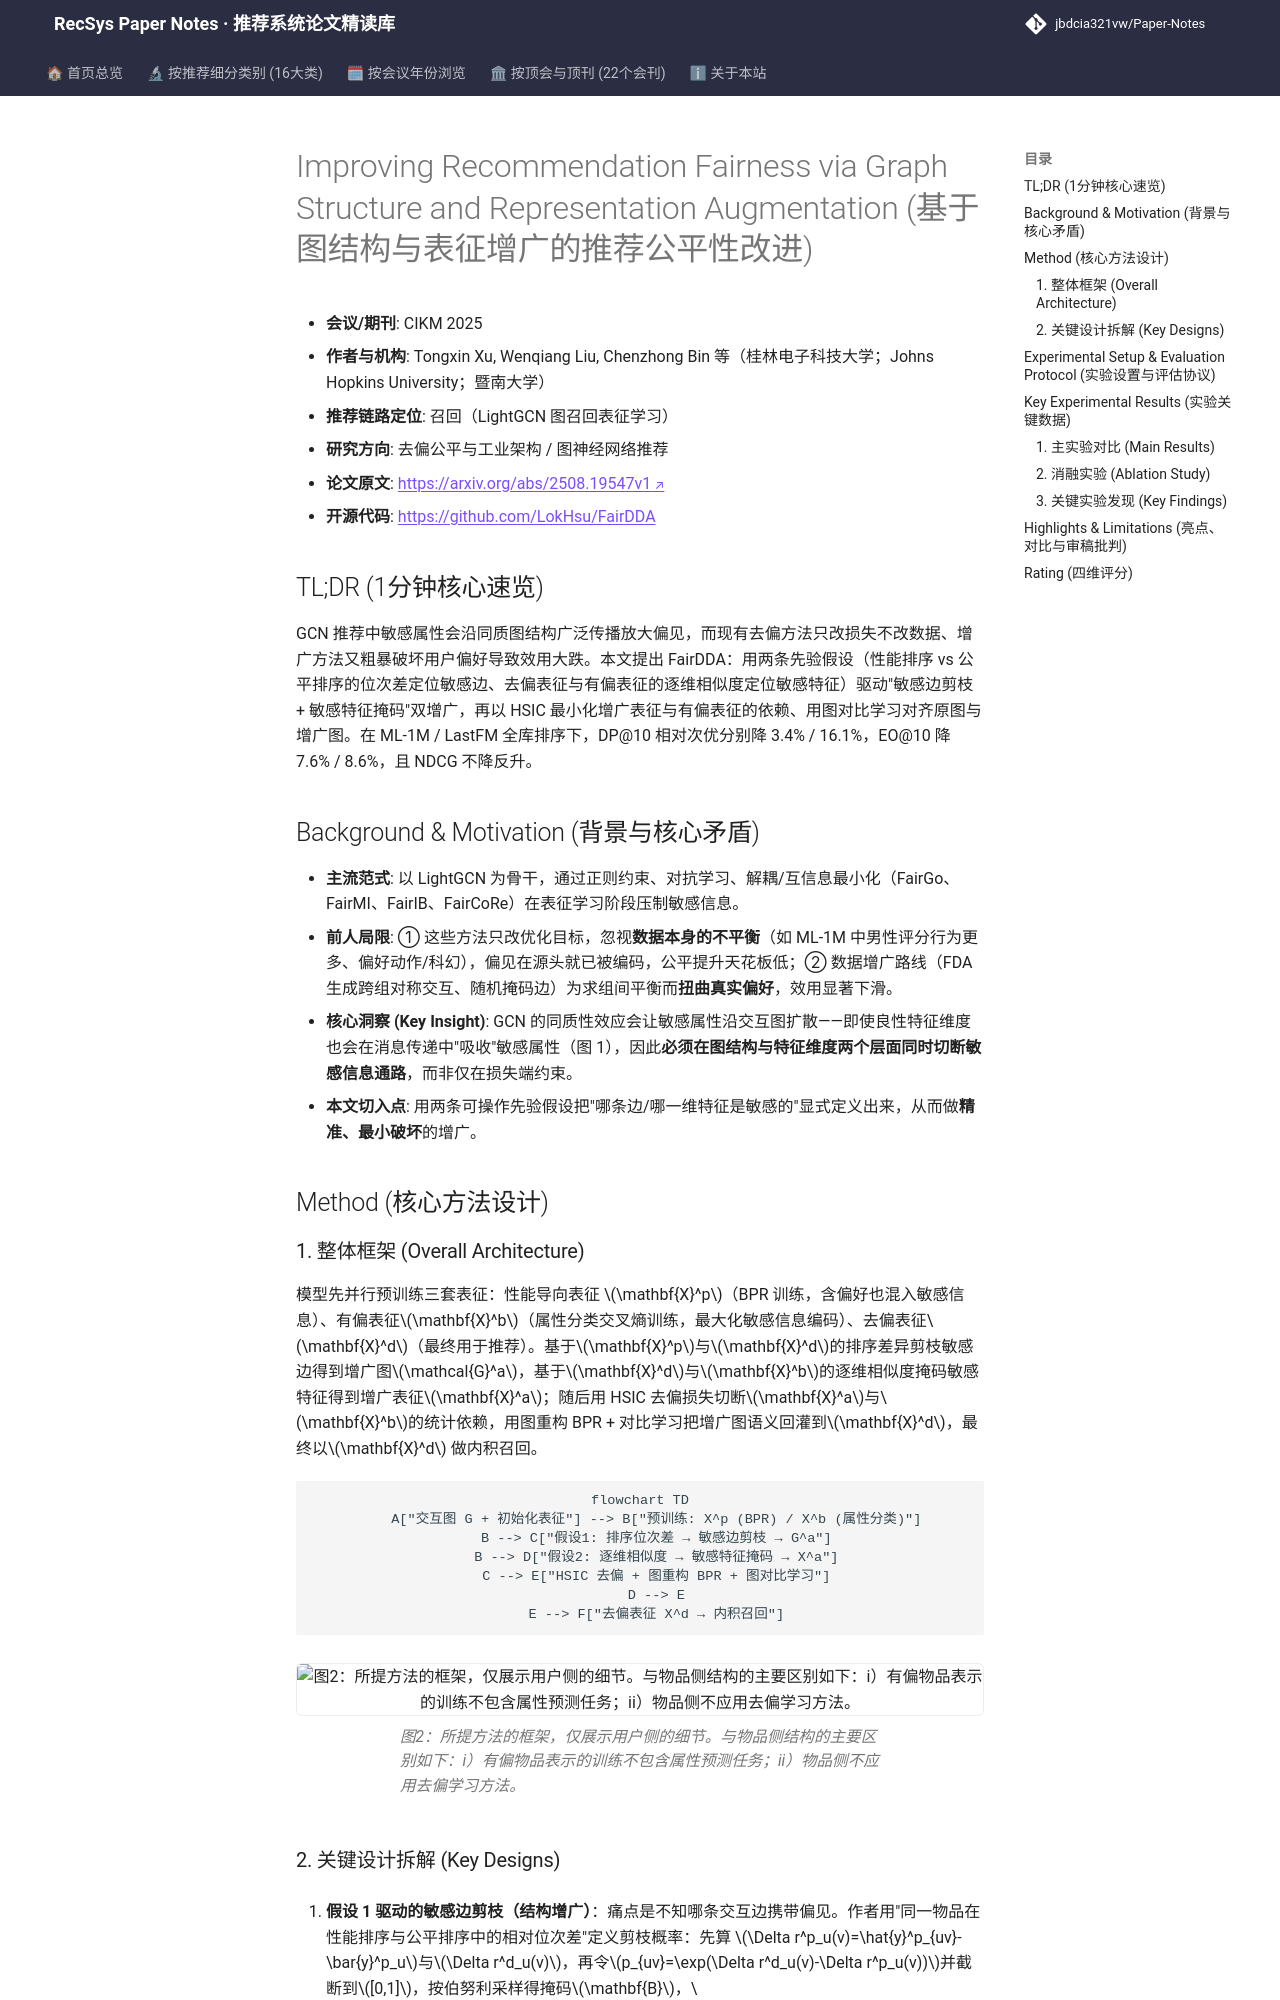

repository: jbdcia321vw/Paper-Notes · page: venues/CIKM/2025/debias_fairness_industrial/improving_recommendation_fairness_via_graph_structure_and_representation_au/index.html · generator: mkdocs

---
title: "[Paper Note] Improving Recommendation Fairness via Graph Structure and Representation Augmentation"
description: "[CIKM 2025][去偏公平与工业架构] 用双先验假设定位敏感边与敏感特征，做图剪枝+特征掩码双增广，HSIC去偏+对比学习保效用，ML-1M 上 DP@10 降 3.4%、EO@10 降 7.6%。"
tags:
  - CIKM 2025
  - 去偏公平与工业架构
  - 召回
  - 图数据增广
  - HSIC 去偏
  - 群体公平
date: 2026-11-14
venue: CIKM
year: 2025
paper_url: "https://arxiv.org/abs/2508.19547"
code_url: "https://github.com/LokHsu/FairDDA"
categories:
  - debias_fairness_industrial
  - graph_rec
---

# Improving Recommendation Fairness via Graph Structure and Representation Augmentation (基于图结构与表征增广的推荐公平性改进)

- **会议/期刊**: CIKM 2025
- **作者与机构**: Tongxin Xu, Wenqiang Liu, Chenzhong Bin 等（桂林电子科技大学；Johns Hopkins University；暨南大学）
- **推荐链路定位**: 召回（LightGCN 图召回表征学习）
- **研究方向**: 去偏公平与工业架构 / 图神经网络推荐
- **论文原文**: [https://arxiv.org/abs/2508.19547v1](https://arxiv.org/abs/2508.19547v1)
- **开源代码**: [https://github.com/LokHsu/FairDDA](https://github.com/LokHsu/FairDDA)

## TL;DR (1分钟核心速览)

GCN 推荐中敏感属性会沿同质图结构广泛传播放大偏见，而现有去偏方法只改损失不改数据、增广方法又粗暴破坏用户偏好导致效用大跌。本文提出 FairDDA：用两条先验假设（性能排序 vs 公平排序的位次差定位敏感边、去偏表征与有偏表征的逐维相似度定位敏感特征）驱动"敏感边剪枝 + 敏感特征掩码"双增广，再以 HSIC 最小化增广表征与有偏表征的依赖、用图对比学习对齐原图与增广图。在 ML-1M / LastFM 全库排序下，DP@10 相对次优分别降 3.4% / 16.1%，EO@10 降 7.6% / 8.6%，且 NDCG 不降反升。

## Background & Motivation (背景与核心矛盾)

- **主流范式**: 以 LightGCN 为骨干，通过正则约束、对抗学习、解耦/互信息最小化（FairGo、FairMI、FairIB、FairCoRe）在表征学习阶段压制敏感信息。
- **前人局限**: ① 这些方法只改优化目标，忽视**数据本身的不平衡**（如 ML-1M 中男性评分行为更多、偏好动作/科幻），偏见在源头就已被编码，公平提升天花板低；② 数据增广路线（FDA 生成跨组对称交互、随机掩码边）为求组间平衡而**扭曲真实偏好**，效用显著下滑。
- **核心洞察 (Key Insight)**: GCN 的同质性效应会让敏感属性沿交互图扩散——即使良性特征维度也会在消息传递中"吸收"敏感属性（图 1），因此**必须在图结构与特征维度两个层面同时切断敏感信息通路**，而非仅在损失端约束。
- **本文切入点**: 用两条可操作先验假设把"哪条边/哪一维特征是敏感的"显式定义出来，从而做**精准、最小破坏**的增广。

## Method (核心方法设计)

### 1. 整体框架 (Overall Architecture)

模型先并行预训练三套表征：性能导向表征 $\mathbf{X}^p$（BPR 训练，含偏好也混入敏感信息）、有偏表征$\mathbf{X}^b$（属性分类交叉熵训练，最大化敏感信息编码）、去偏表征$\mathbf{X}^d$（最终用于推荐）。基于$\mathbf{X}^p$与$\mathbf{X}^d$的排序差异剪枝敏感边得到增广图$\mathcal{G}^a$，基于$\mathbf{X}^d$与$\mathbf{X}^b$的逐维相似度掩码敏感特征得到增广表征$\mathbf{X}^a$；随后用 HSIC 去偏损失切断$\mathbf{X}^a$与$\mathbf{X}^b$的统计依赖，用图重构 BPR + 对比学习把增广图语义回灌到$\mathbf{X}^d$，最终以$\mathbf{X}^d$ 做内积召回。

```mermaid
flowchart TD
    A["交互图 G + 初始化表征"] --> B["预训练: X^p (BPR) / X^b (属性分类)"]
    B --> C["假设1: 排序位次差 → 敏感边剪枝 → G^a"]
    B --> D["假设2: 逐维相似度 → 敏感特征掩码 → X^a"]
    C --> E["HSIC 去偏 + 图重构 BPR + 图对比学习"]
    D --> E
    E --> F["去偏表征 X^d → 内积召回"]
```

<figure class="paper-figure" markdown="span">
  ![图2：所提方法的框架，仅展示用户侧的细节。与物品侧结构的主要区别如下：i）有偏物品表示的训练不包含属性预测任务；ii）物品侧不应用去偏学习方法。](../../../../assets/papers/2508.19547v1/figure_2.png)<figcaption>图2：所提方法的框架，仅展示用户侧的细节。与物品侧结构的主要区别如下：i）有偏物品表示的训练不包含属性预测任务；ii）物品侧不应用去偏学习方法。</figcaption>
</figure>
